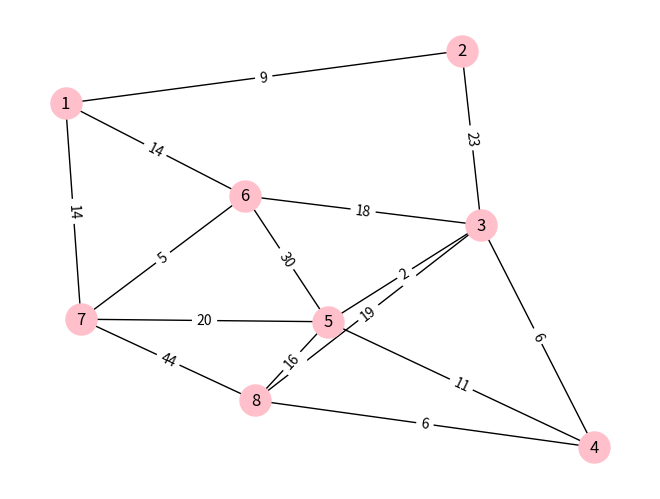

The script that saved this image:
# https://networkx.github.io/documentation/networkx-1.10/tutorial/tutorial.html#drawing-graphs
# ------------------------------------------------------------------------------
import networkx as nx
from networkx.drawing.nx_agraph import graphviz_layout
import matplotlib.pyplot as plt
from math import sqrt



# Creating a graph
# Create an empty graph with no nodes and no edges.
G = nx.Graph()

# Add node(s), add_node(nodeName)
G.add_node(1)
G.add_node(2)
G.add_node(3)
G.add_node(4)
G.add_node(5)
G.add_node(6)
G.add_node(7)
G.add_node(8)

# Add edge(s), add_edge(node1, node2, key:value)
G.add_edge(1, 2, weight=9)
G.add_edge(1, 6, weight=14)
G.add_edge(1, 7, weight=14)
G.add_edge(2, 3, weight=23)
G.add_edge(3, 4, weight=6)
G.add_edge(3, 5, weight=2)
G.add_edge(3, 6, weight=18)
G.add_edge(3, 8, weight=19)
G.add_edge(4, 5, weight=11)
G.add_edge(4, 8, weight=6)
G.add_edge(5, 6, weight=30)
G.add_edge(5, 7, weight=20)
G.add_edge(5, 8, weight=16)
G.add_edge(6, 7, weight=5)
G.add_edge(7, 8, weight=44)

# Specify positioning of the graph using a dictionary
# pos = graphviz_layout(G)
pos = nx.spring_layout(G)

# Draw out the graph
nx.draw(G, pos, edge_color='black', width=1, linewidths=1, node_size=500, 
    node_color='pink', labels={node:node for node in G.nodes()})

# Keep nodes and edge labels in a dictionary
edge_labels=dict([((u, v,), d['weight']) for u, v, d in G.edges(data=True)])

# Draw out the edge labels
nx.draw_networkx_edge_labels(G, pos, edge_labels=edge_labels, font_color='black')

# Show the drawn graph
plt.axis('off')
plt.show()
